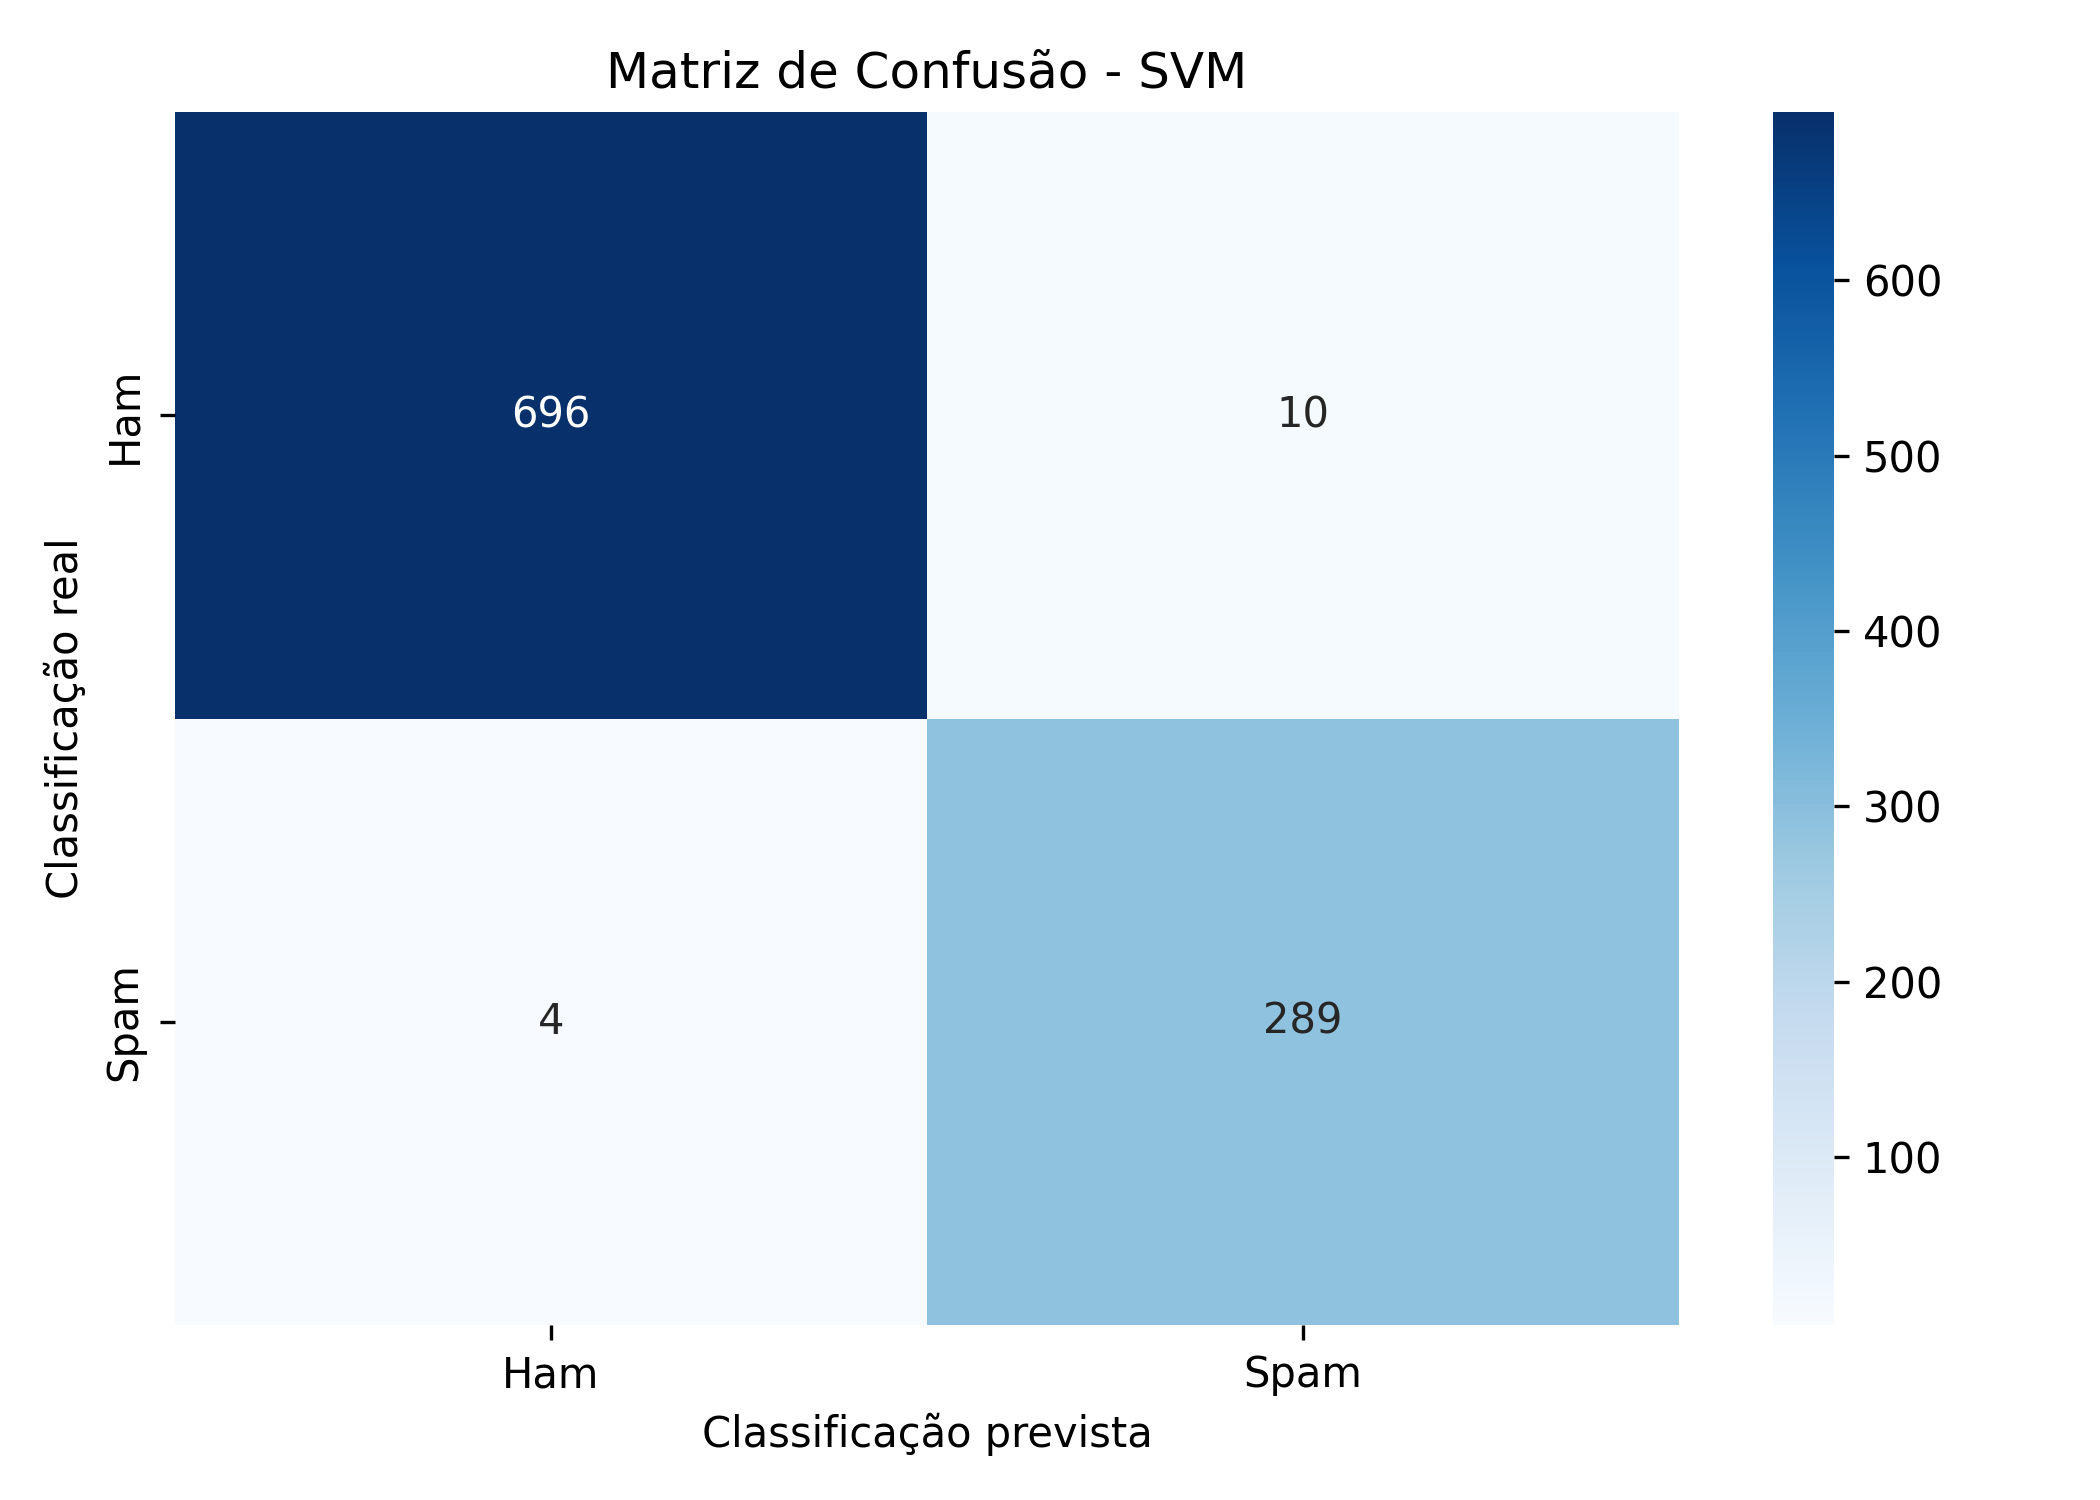

The data file committed next to this chart (first rows):
, Previsto_Ham, Previsto_Spam
Real_Ham, 696, 10
Real_Spam, 4, 289
